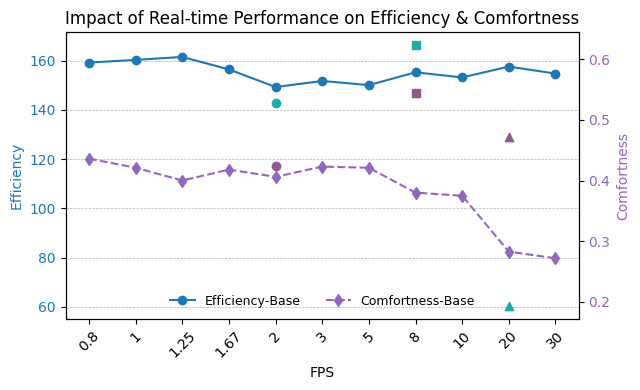

This chart was generated by the following Python code: (Note: this script raises an exception after producing the figure.)
import matplotlib.pyplot as plt
import matplotlib as mpl
import os

# ========= 0. 全局学术风格 =========
mpl.rcParams.update({
    "font.size": 10,
    "font.family": "sans-serif",
    "font.sans-serif": "DejaVu Sans",
    "axes.labelsize": 10,
    "axes.titlesize": 12,
    "legend.fontsize": 9,
    "lines.markersize": 6,
    "axes.unicode_minus": False,
})

# ========= 1. 数据 =========
fps_base = [0.8, 1, 1.25, 1.67, 2, 3, 5, 8, 10, 20, 30]
eff_base = [159.273, 160.354, 161.555, 156.475, 149.319,
            151.795, 150.103, 155.313, 153.227, 157.632, 154.8]
comf_base = [0.436, 0.421, 0.400, 0.418, 0.406,
             0.423, 0.421, 0.380, 0.375, 0.283, 0.272]

# 实时模型
models = ["UniAD", "VAD", "TCP"]
fps_rt  = [2.31, 6.53, 20]
eff_rt  = [142.92, 166.262, 60.34]
comf_rt = [0.424, 0.544, 0.471]

colors_rt  = ["#d62728", "#ff7f0e", "#2ca02c"]   # 红/橙/绿
markers_rt = ["o", "s", "^"]                     # 圆/方/三角

# ========= 2. 横轴索引 =========
x_base = list(range(len(fps_base)))
fps_labels = [str(f) for f in fps_base]
x_rt = [min(range(len(fps_base)), key=lambda i: abs(fps_base[i]-fr))
        for fr in fps_rt]

# ========= 3. 绘图 =========
fig, ax_left = plt.subplots(figsize=(6.5, 4))

# ---- 左轴：Efficiency ----
ax_left.plot(x_base, eff_base,
             color="#1f77b4", lw=1.5, marker='o', label="Efficiency‑Base")
for xr, y, col, mkr in zip(x_rt, eff_rt, colors_rt, markers_rt):
    ax_left.scatter(xr, y, color="#20AAAA", marker=mkr, zorder=5,
                    label=f"Efficiency‑{models[colors_rt.index(col)]}")
ax_left.set_ylabel("Efficiency", color="#1f77b4")
ax_left.tick_params(axis='y', labelcolor="#1f77b4")
ax_left.grid(axis='y', ls='--', lw=0.5)

# ---- 右轴：Comfortness ----
ax_right = ax_left.twinx()
ax_right.plot(x_base, comf_base,
              color="#9467bd", lw=1.5, ls='--', marker='d',
              label="Comfortness‑Base")
for xr, y, col, mkr in zip(x_rt, comf_rt, colors_rt, markers_rt):
    ax_right.scatter(xr, y, color="#915A8E", marker=mkr, 
                     zorder=5, label=f"Comfortness‑{models[colors_rt.index(col)]}")
    
# === 手动扩展纵轴区间 ===
c_min, c_max = min(comf_base + comf_rt), max(comf_base + comf_rt)
margin = 0.1  # 上下各留 0.05
ax_right.set_ylim(c_min - margin, c_max + margin)
ax_right.set_ylabel("Comfortness", color="#9467bd")
ax_right.tick_params(axis='y', labelcolor="#9467bd")



# ---- 公共 x 轴 ----
ax_left.set_xlabel("FPS")
ax_left.set_xticks(x_base)
ax_left.set_xticklabels(fps_labels, rotation=45)

# ---- 合并图例 ----
lines  = ax_left.get_lines() + ax_right.get_lines()
labels = [l.get_label() for l in lines]

ax_left.legend(lines, labels,
               frameon=False,
               ncol=3,                      # 一行 3 列
               loc="lower center",          # 以图例下边缘为参考点
               bbox_to_anchor=(0.5, -0)  # x=0.5 居中，y=-0.25 向下移
)
fig.subplots_adjust(bottom=0.22)
plt.title("Impact of Real‑time Performance on Efficiency & Comfortness")
plt.tight_layout()

# ========= 4. 保存 =========
out_dir = "/home/featurize/output_fig"
os.makedirs(out_dir, exist_ok=True)
save_path = os.path.join(out_dir, "efficiency_comfortness_twinx.png")
plt.savefig(save_path, dpi=300)
plt.close(fig)
print("✅ 已保存:", save_path)

#两个子图
# ========= 1. 数据 =========
fps_base = [0.8, 1, 1.25, 1.67, 2, 3, 5, 8, 10, 20, 30]
efficiency_base = [159.273, 160.354, 161.555, 156.475, 149.319,
                   151.795, 150.103, 155.313, 153.227, 157.632, 154.8]
comfortness_base = [0.436, 0.421, 0.400, 0.418, 0.406,
                    0.423, 0.421, 0.380, 0.375, 0.283, 0.330]

models        = ["UniAD", "VAD", "TCP"]
fps_rt        = [2.31, 6.53, 20]
efficiency_rt = [142.92, 166.262, 60.34]
comfort_rt    = [0.424, 0.544, 0.471]

colors_rt  = ["#d62728", "#ff7f0e", "#2ca02c"]   # 红/橙/绿
markers_rt = ["o", "s", "^"]

# ========= 2. 横轴索引 (等距) =========
x_base = list(range(len(fps_base)))
fps_labels = [str(f) for f in fps_base]
x_rt = [min(range(len(fps_base)), key=lambda i: abs(fps_base[i]-fr))
        for fr in fps_rt]

# ========= 3. 绘制 Efficiency & Comfortness 子图 =========
fig, (ax1, ax2) = plt.subplots(
    2, 1, figsize=(6, 6), sharex=True, gridspec_kw={"hspace": 0.18}
)

# ---- Efficiency (上) ----
ax1.plot(x_base, efficiency_base,
         color="#1f77b4", lw=1.5, marker='o', label="Base UniAD")
for xr, y, col, mkr, lbl in zip(x_rt, efficiency_rt, colors_rt, markers_rt, models):
    ax1.scatter(xr, y, color=col, marker=mkr, zorder=5, label=lbl)
ax1.set_ylabel("Efficiency")
ax1.set_title("Impact of Real‑time Performance on Efficiency & Comfortness")
ax1.grid(axis='y', ls='--', lw=0.5)
ax1.legend(frameon=False, ncol=4, loc="upper right")

# ---- Comfortness (下) ----
ax2.plot(x_base, comfortness_base,
         color="#1f77b4", lw=1.5, marker='o', label="Base UniAD")
for xr, y, col, mkr in zip(x_rt, comfort_rt, colors_rt, markers_rt):
    ax2.scatter(xr, y, color=col, marker=mkr, zorder=5)
ax2.set_ylabel("Comfortness")
ax2.set_xlabel("FPS")
ax2.grid(axis='y', ls='--', lw=0.5)

# 统一 x 轴刻度
ax2.set_xticks(x_base)
ax2.set_xticklabels(fps_labels, rotation=45)

# ========= 4. 保存 =========
out_dir = "/home/featurize/output_fig"
os.makedirs(out_dir, exist_ok=True)
save_path = os.path.join(out_dir, "efficiency_comfortness_subplots.png")
fig.tight_layout()
fig.savefig(save_path, dpi=300)
plt.close(fig)
print("✅ 已保存:", save_path)
